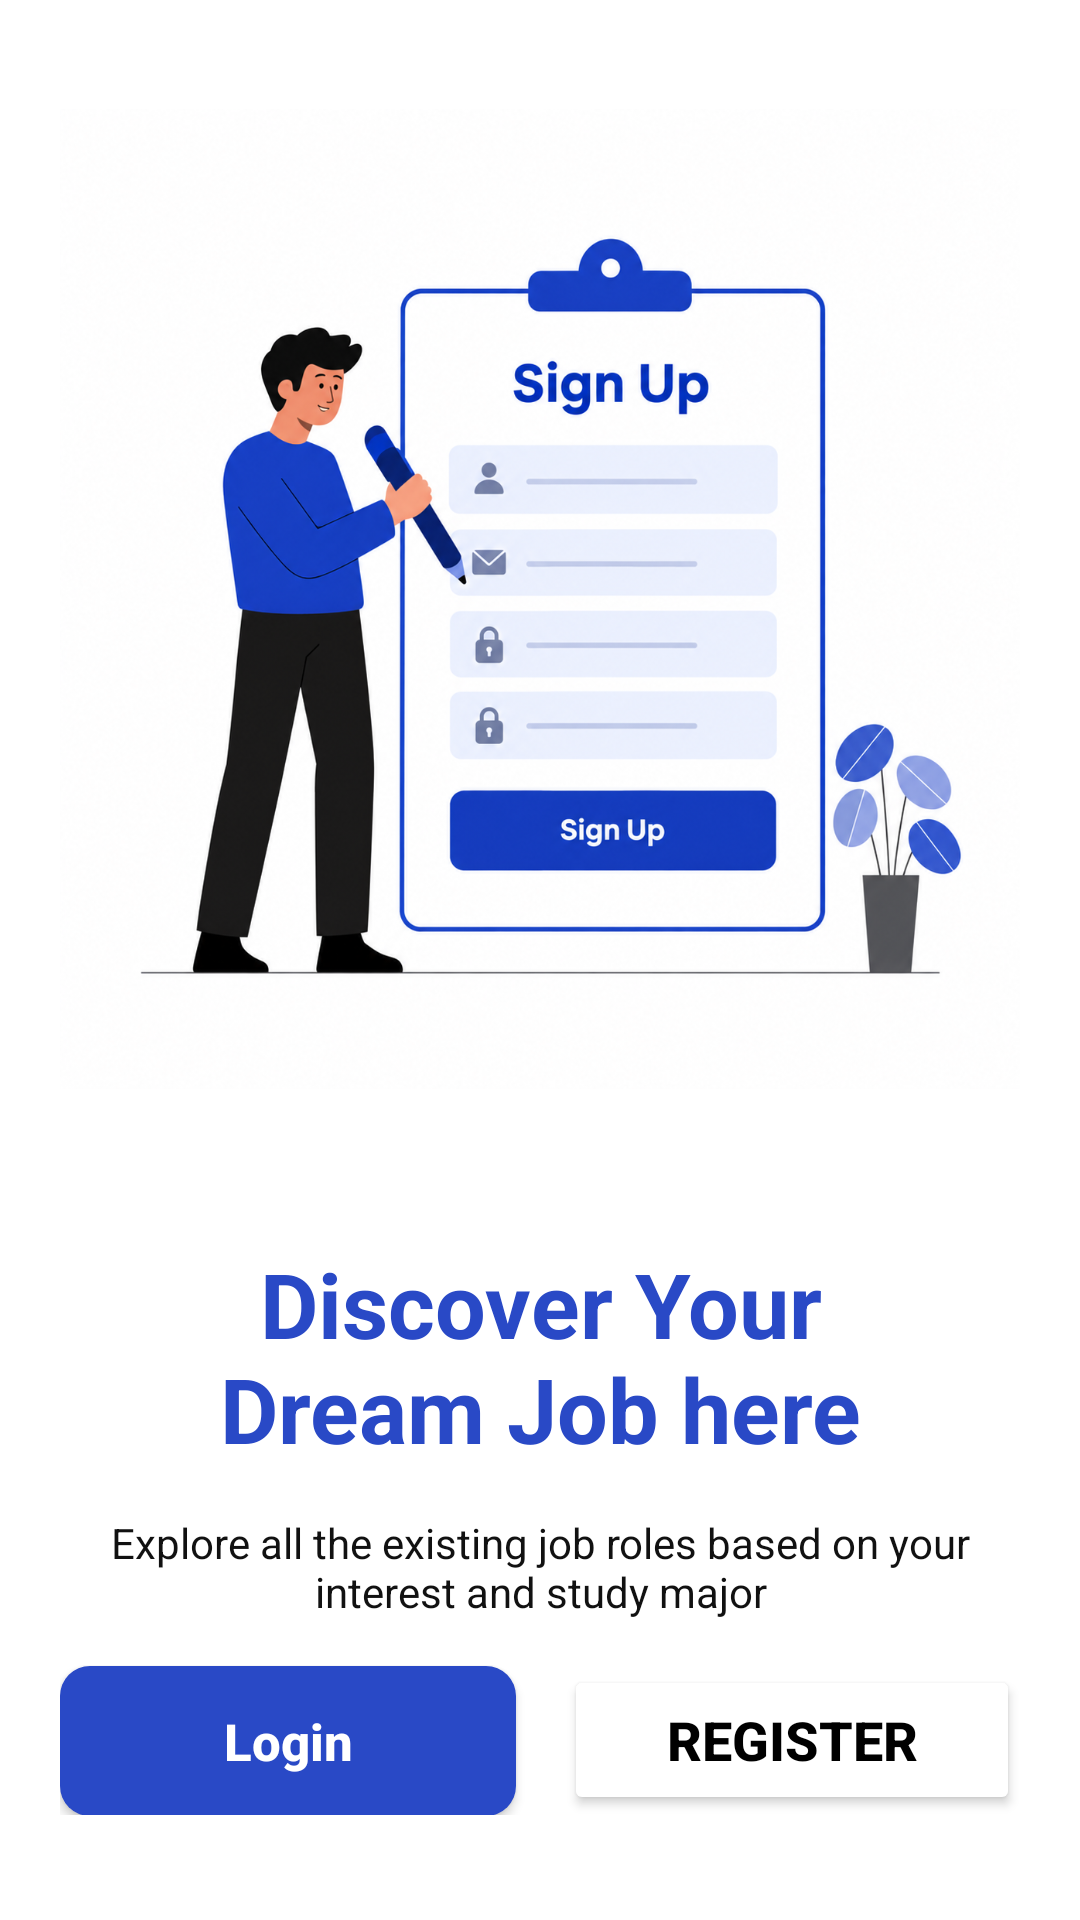

Write the Android layout XML for this screen, with the resource values it uses.
<!-- AndroidManifest.xml: application theme Theme.MyAppUI -->
<!-- res/layout/fragment_welcome.xml -->
<?xml version="1.0" encoding="utf-8"?>
<LinearLayout
    xmlns:android="http://schemas.android.com/apk/res/android"
    xmlns:app="http://schemas.android.com/apk/res-auto"
    xmlns:tools="http://schemas.android.com/tools"
    android:id="@+id/main"
    android:layout_width="match_parent"
    android:layout_height="match_parent"
    android:orientation="vertical"
    android:background="#FFFFFF"
    android:paddingStart="20dp"
    android:paddingEnd="20dp"
    tools:context=".WelcomeFragment">


    <ImageView
        android:id="@+id/imageView"
        android:layout_width="match_parent"
        android:layout_height="0dp"
        android:layout_weight="0.75"
        app:srcCompat="@drawable/signupimage"
        android:scaleType="fitCenter" />


    <TextView
        android:id="@+id/titleText"
        android:layout_width="match_parent"
        android:layout_height="wrap_content"
        android:layout_marginTop="15dp"
        android:text="Discover Your&#10;Dream Job here"
        android:textColor="#2949C6"
        android:textSize="30sp"
        android:textStyle="bold"
        android:gravity="center"/>

    <TextView
        android:id="@+id/desText"
        android:layout_width="match_parent"
        android:layout_height="wrap_content"
        android:layout_marginTop="15dp"
        android:gravity="center"
        android:text="Explore all the existing job roles based on your&#10;interest and study major"
        android:textColor="#111111"
        android:textSize="14sp"/>
    <LinearLayout
        android:layout_width="match_parent"
        android:layout_height="wrap_content"
        android:layout_marginTop="15dp"
        android:layout_marginBottom="35dp"
        android:orientation="horizontal"
        android:background="#FFFFFF"
        tools:context=".WelcomeFragment">
        <androidx.appcompat.widget.AppCompatButton
            android:id="@+id/loginButton"
            android:layout_width="0dp"
            android:layout_height="50dp"
            android:layout_weight="1"
            android:layout_marginEnd="8dp"
            android:text="Login"
            android:textAllCaps="false"
            android:textColor="#FFFFFF"
            android:textSize="17sp"
            android:textStyle="bold"
            android:background="@drawable/login_botton"
            android:backgroundTint="@null" />
        <Button
            android:id="@+id/registerButton"
            android:layout_width="0dp"
            android:layout_height="50dp"
            android:layout_weight="1"
            android:layout_marginStart="8dp"
            android:text="Register"
            android:textColor="@color/black"
            android:textSize="18sp"
            android:textStyle="bold"
            android:backgroundTint="@color/white"/>





    </LinearLayout>
</LinearLayout>
<!-- resources referenced by this layout -->
<resources>
  <!-- drawable login_botton (drawable) -->
  <?xml version="1.0" encoding="utf-8"?>
  <shape xmlns:android="http://schemas.android.com/apk/res/android"
      android:shape="rectangle">
  
      <solid android:color="#2949C6" />
  
      <corners android:radius="10dp" />
  
  </shape>
  <!-- drawable signupimage: png bitmap (drawable, 861550 bytes) -->
  <style name="Theme.MyAppUI" parent="Base.Theme.MyAppUI" />
  <style name="Base.Theme.MyAppUI" parent="Theme.Material3.DayNight.NoActionBar">
          
          
      </style>
  <!-- not gathered from this repository: default colours our renderer supplied (Android Studio template values) -->
  <color name="black">#FF000000</color>
  <color name="white">#FFFFFFFF</color>
</resources>
